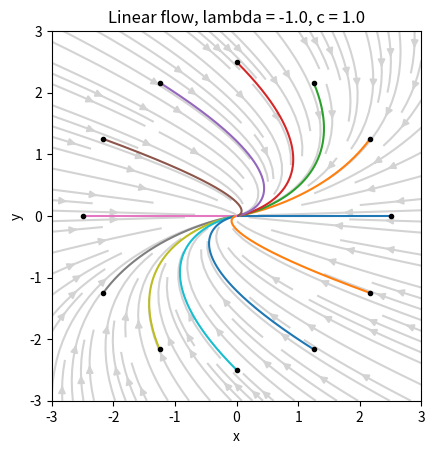

Write the Python code that produced this figure.
import numpy as np
import matplotlib.pyplot as plt
from scipy.linalg import expm


# Linear system z' = A z, exact solution z(t) = e^{At} z(0)
lam = -1.0
c = 1.0
A = np.array([[lam, c],
              [0.0, lam]])

# Vector field on a grid
X, Y = np.meshgrid(np.linspace(-3, 3, 30), np.linspace(-3, 3, 30))
U = A[0, 0] * X + A[0, 1] * Y
V = A[1, 0] * X + A[1, 1] * Y
plt.streamplot(X, Y, U, V, color="lightgray", density=1.2)

# Trajectories from initial points on a circle, using the matrix exponential
t = np.linspace(0, 5, 300)
for th in np.linspace(0, 2 * np.pi, 12, endpoint=False):
    z0 = 2.5 * np.array([np.cos(th), np.sin(th)])
    z = np.array([expm(A * ti) @ z0 for ti in t])
    plt.plot(z[:, 0], z[:, 1])
    plt.plot(*z0, "ko", ms=3)

plt.xlim(-3, 3)
plt.ylim(-3, 3)
plt.gca().set_aspect("equal")
plt.xlabel("x")
plt.ylabel("y")
plt.title(f"Linear flow, lambda = {lam}, c = {c}")
plt.show()
